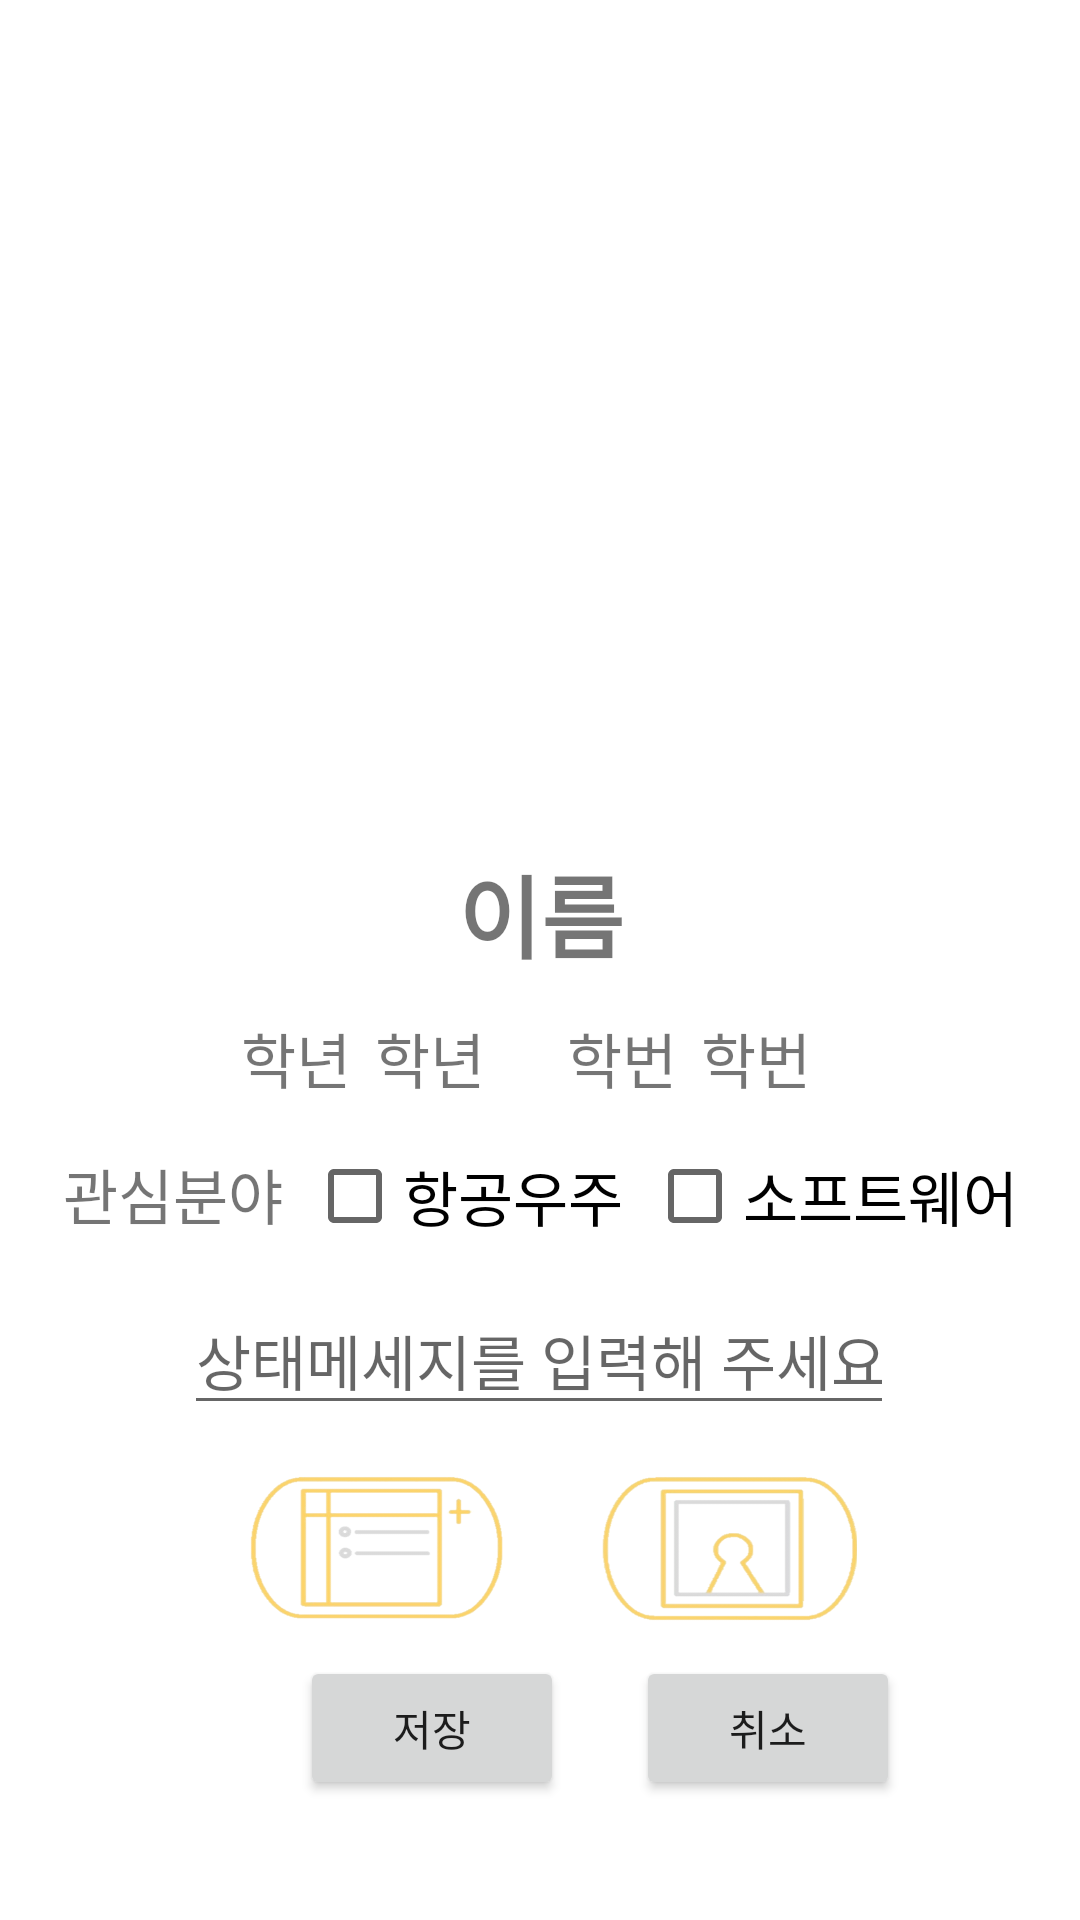

Android layout source for this screen:
<!-- AndroidManifest.xml: application theme Theme.2paths -->
<!-- res/layout/activity_my_profile.xml -->
<?xml version="1.0" encoding="utf-8"?>
<androidx.constraintlayout.widget.ConstraintLayout xmlns:android="http://schemas.android.com/apk/res/android"
    xmlns:app="http://schemas.android.com/apk/res-auto"
    xmlns:tools="http://schemas.android.com/tools"
    android:layout_width="match_parent"
    android:layout_height="match_parent"
    tools:context=".MyProfileActivity">

    <androidx.constraintlayout.widget.ConstraintLayout
        android:id="@+id/constraintLayout2"
        android:layout_width="wrap_content"
        android:layout_height="wrap_content"
        app:layout_constraintBottom_toBottomOf="parent"
        app:layout_constraintEnd_toEndOf="parent"
        app:layout_constraintHorizontal_bias="0.5"
        app:layout_constraintStart_toStartOf="parent"
        app:layout_constraintTop_toTopOf="parent"
        app:layout_constraintVertical_bias="0.3">

        <ImageView
            android:id="@+id/iv_profile"
            android:layout_width="200dp"
            android:layout_height="200dp"
            app:layout_constraintEnd_toEndOf="parent"
            app:layout_constraintStart_toStartOf="parent"
            app:layout_constraintTop_toTopOf="parent"
            app:srcCompat="@drawable/man" />


        <TextView
            android:id="@+id/tv_name"
            android:layout_width="wrap_content"
            android:layout_height="wrap_content"
            android:layout_marginTop="40dp"
            android:text="이름"
            android:textSize="30sp"
            android:textStyle="bold"
            app:layout_constraintEnd_toEndOf="@+id/iv_profile"
            app:layout_constraintStart_toStartOf="@+id/iv_profile"
            app:layout_constraintTop_toBottomOf="@+id/iv_profile" />

        <TextView
            android:id="@+id/tv_grade"
            android:layout_width="wrap_content"
            android:layout_height="wrap_content"
            android:layout_marginTop="12dp"
            android:text="학년"
            android:textSize="20sp"
            app:layout_constraintEnd_toEndOf="parent"
            app:layout_constraintHorizontal_bias="0.0"
            app:layout_constraintStart_toStartOf="@+id/iv_profile"
            app:layout_constraintTop_toBottomOf="@+id/tv_name"
            tools:ignore="MissingConstraints" />

        <TextView
            android:id="@+id/tv_grade1"
            android:layout_width="wrap_content"
            android:layout_height="wrap_content"
            android:layout_marginStart="8dp"
            android:text="학년"
            android:textSize="20sp"
            app:layout_constraintStart_toEndOf="@+id/tv_grade"
            app:layout_constraintTop_toTopOf="@+id/tv_grade" />

        <TextView
            android:id="@+id/tv_number"
            android:layout_width="wrap_content"
            android:layout_height="wrap_content"
            android:layout_marginStart="72dp"
            android:text="학번"
            android:textSize="20sp"
            app:layout_constraintBottom_toBottomOf="@+id/tv_grade"
            app:layout_constraintStart_toEndOf="@+id/tv_grade"
            app:layout_constraintTop_toTopOf="@+id/tv_grade"
            app:layout_constraintVertical_bias="0.0"
            tools:ignore="MissingConstraints" />

        <TextView
            android:id="@+id/tv_number2"
            android:layout_width="wrap_content"
            android:layout_height="wrap_content"
            android:layout_marginStart="8dp"
            android:text="학번"
            android:textSize="20sp"
            app:layout_constraintStart_toEndOf="@+id/tv_number"
            app:layout_constraintTop_toTopOf="@+id/tv_number"
            tools:ignore="MissingConstraints" />

        <TextView
            android:id="@+id/tv_field2"
            android:layout_width="wrap_content"
            android:layout_height="wrap_content"
            android:layout_marginTop="16dp"
            android:text="관심분야"
            android:textSize="20sp"
            app:layout_constraintStart_toStartOf="parent"
            app:layout_constraintTop_toBottomOf="@+id/tv_grade"
            tools:ignore="MissingConstraints" />

        <CheckBox
            android:id="@+id/cb_flight"
            android:layout_width="wrap_content"
            android:layout_height="wrap_content"
            android:layout_marginStart="8dp"
            android:text="항공우주"
            android:textSize="20sp"
            app:layout_constraintBottom_toBottomOf="@+id/tv_field2"
            app:layout_constraintStart_toEndOf="@+id/tv_field2"
            app:layout_constraintTop_toTopOf="@+id/tv_field2"
            app:layout_constraintVertical_bias="0.476" />

        <CheckBox
            android:id="@+id/cb_software"
            android:layout_width="wrap_content"
            android:layout_height="wrap_content"
            android:layout_marginStart="8dp"
            android:text="소프트웨어"
            android:textSize="20sp"
            app:layout_constraintBottom_toBottomOf="@+id/cb_flight"
            app:layout_constraintStart_toEndOf="@+id/cb_flight"
            app:layout_constraintTop_toTopOf="@+id/cb_flight" />

        <EditText
            android:id="@+id/et_state"
            android:layout_width="wrap_content"
            android:layout_height="wrap_content"
            android:layout_marginTop="16dp"
            android:ems="10"
            android:hint="상태메세지를 입력해 주세요."
            android:inputType="textPersonName"
            android:textSize="20sp"
            app:layout_constraintEnd_toEndOf="parent"
            app:layout_constraintHorizontal_bias="0.495"
            app:layout_constraintStart_toStartOf="parent"
            app:layout_constraintTop_toBottomOf="@+id/tv_field2" />

        <ImageButton
            android:id="@+id/btn_class"
            android:layout_width="90dp"
            android:layout_height="50dp"
            android:layout_marginTop="16dp"
            android:layout_marginLeft="60dp"
            app:srcCompat="@drawable/addclass"
            android:background="@color/white"
            android:scaleType="fitXY"
            app:layout_constraintStart_toStartOf="parent"
            app:layout_constraintTop_toBottomOf="@+id/et_state" />

        <ImageButton
            android:id="@+id/btn_acImage"
            android:layout_width="90dp"
            android:layout_height="50dp"
            android:layout_marginStart="27dp"

            app:srcCompat="@drawable/addimage"
            android:background="@color/white"
            android:scaleType="fitXY"
            android:layout_marginRight="30dp"
            app:layout_constraintStart_toEndOf="@+id/btn_class"
            app:layout_constraintTop_toTopOf="@+id/btn_class"
            app:layout_constraintTop_toBottomOf="@+id/et_state" />

    </androidx.constraintlayout.widget.ConstraintLayout>

    <Button
        android:id="@+id/btn_save"
        android:layout_width="wrap_content"
        android:layout_height="wrap_content"
        android:layout_marginStart="100dp"
        android:layout_marginBottom="40dp"
        android:text="저장"
        app:layout_constraintBottom_toBottomOf="parent"
        app:layout_constraintStart_toStartOf="parent" />

    <Button
        android:id="@+id/btn_cancel"
        android:layout_width="wrap_content"
        android:layout_height="wrap_content"
        android:layout_marginStart="24dp"
        android:text="취소"
        app:layout_constraintBottom_toBottomOf="@+id/btn_save"
        app:layout_constraintEnd_toEndOf="parent"
        app:layout_constraintHorizontal_bias="0.0"
        app:layout_constraintStart_toEndOf="@+id/btn_save"
        app:layout_constraintTop_toTopOf="@+id/btn_save"
        app:layout_constraintVertical_bias="0.0" />
</androidx.constraintlayout.widget.ConstraintLayout>
<!-- resources referenced by this layout -->
<resources>
  <color name="white">#FFFFFFFF</color>
  <!-- drawable addclass: png bitmap (drawable-v24, 38483 bytes) -->
  <!-- drawable addimage: png bitmap (drawable-v24, 35644 bytes) -->
  <style name="Theme.2paths" parent="Theme.MaterialComponents.DayNight.DarkActionBar">
          
          <item name="colorPrimary">@color/orange2</item>
          <item name="colorPrimaryVariant">@color/grey1</item>
          <item name="colorOnPrimary">@color/white</item>
          
          <item name="colorSecondary">@color/teal_200</item>
          <item name="colorSecondaryVariant">@color/teal_700</item>
          <item name="colorOnSecondary">@color/black</item>
          
          <item name="android:statusBarColor">?attr/colorPrimaryVariant</item>
          
          <item name="windowNoTitle">true</item>
      </style>
  <color name="orange2">#99FFAC07</color>
  <color name="grey1">#95ACABA8</color>
  <color name="teal_200">#FF03DAC5</color>
  <color name="teal_700">#FF018786</color>
  <color name="black">#FF000000</color>
</resources>
